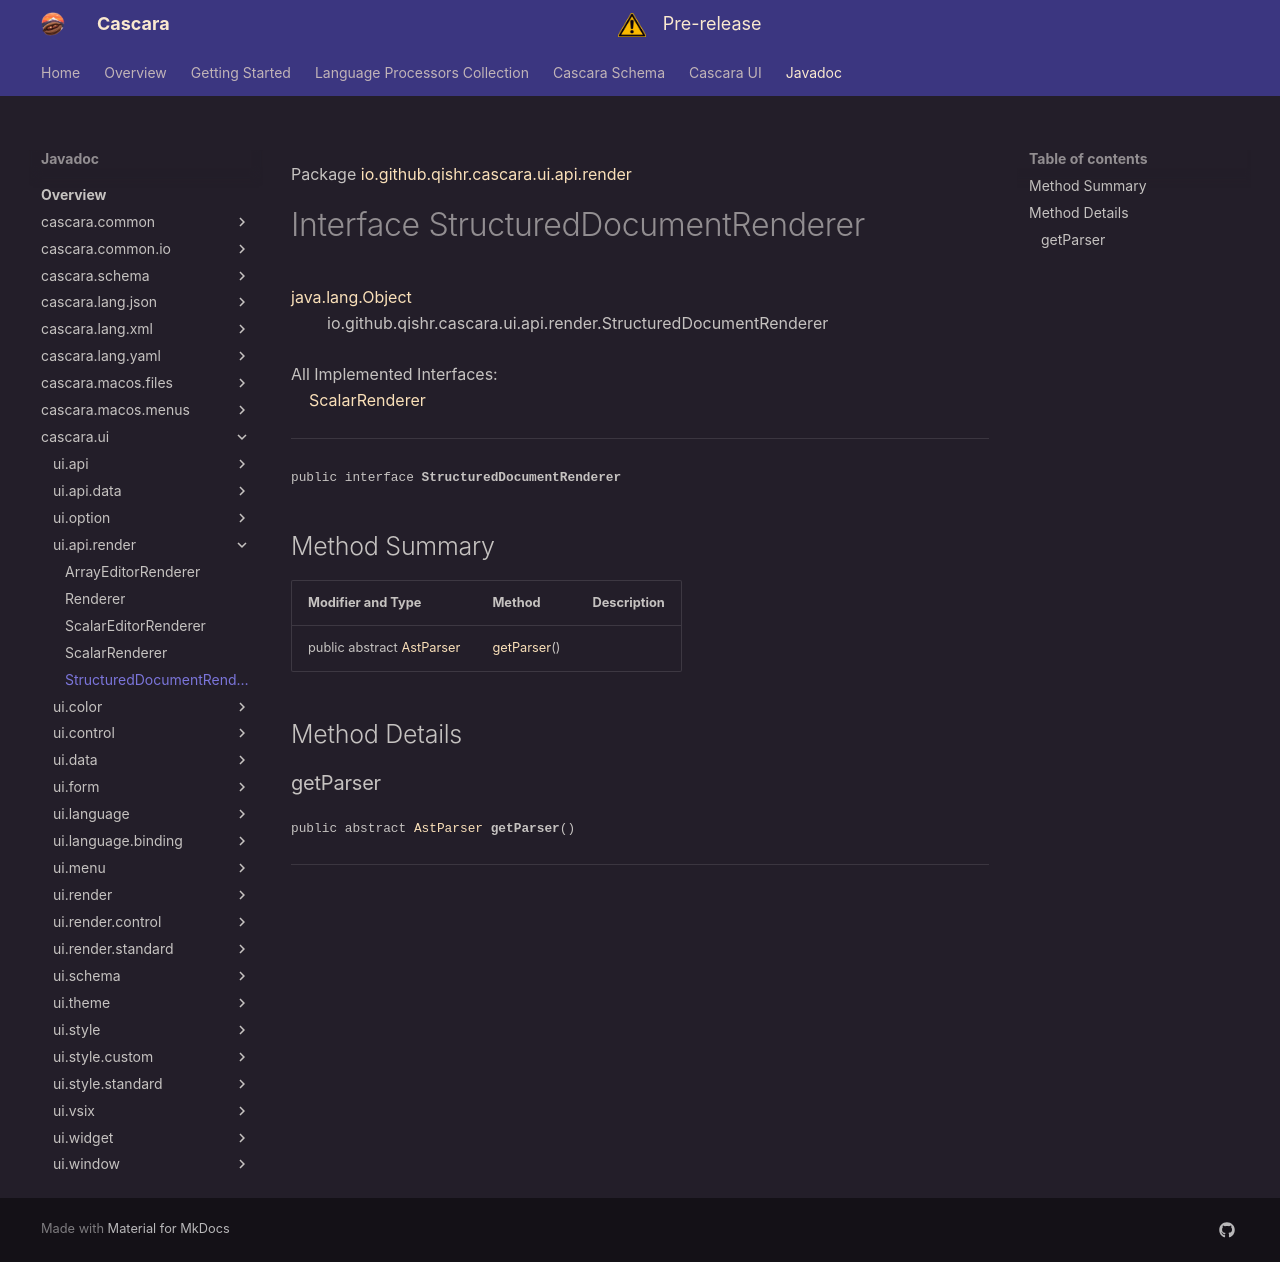

repository: qishr/qishr.github.io · page: javadoc/latest/cascara.ui/io/github/qishr/cascara/ui/api/render/StructuredDocumentRenderer/index.html · generator: mkdocs

Package [io.github.qishr.cascara.ui.api.render](index.md)

# Interface StructuredDocumentRenderer
[java.lang.Object](https://docs.oracle.com/en/java/javase/24/docs/api/java.base/java/lang/Object.html)<br/>
        io.github.qishr.cascara.ui.api.render.StructuredDocumentRenderer<br/>
<br/>
All Implemented Interfaces:<br/>
    [ScalarRenderer](../../../../../../../io/github/qishr/cascara/ui/api/render/ScalarRenderer.md)


----

<span style="font-family: monospace; font-size: 80%;">public interface __StructuredDocumentRenderer__</span>


## Method Summary

| Modifier and Type                                                                                                              | Method                    | Description |
|--------------------------------------------------------------------------------------------------------------------------------|---------------------------|-------------|
| public abstract [AstParser](../../../../../../../../cascara.common/io/github/qishr/cascara/common/lang/processor/AstParser.md) | [getParser](#getparser)() |             |



## Method Details

### getParser

<span style="font-family: monospace; font-size: 80%;">public abstract [AstParser](../../../../../../../../cascara.common/io/github/qishr/cascara/common/lang/processor/AstParser.md) __getParser__()</span>




---
